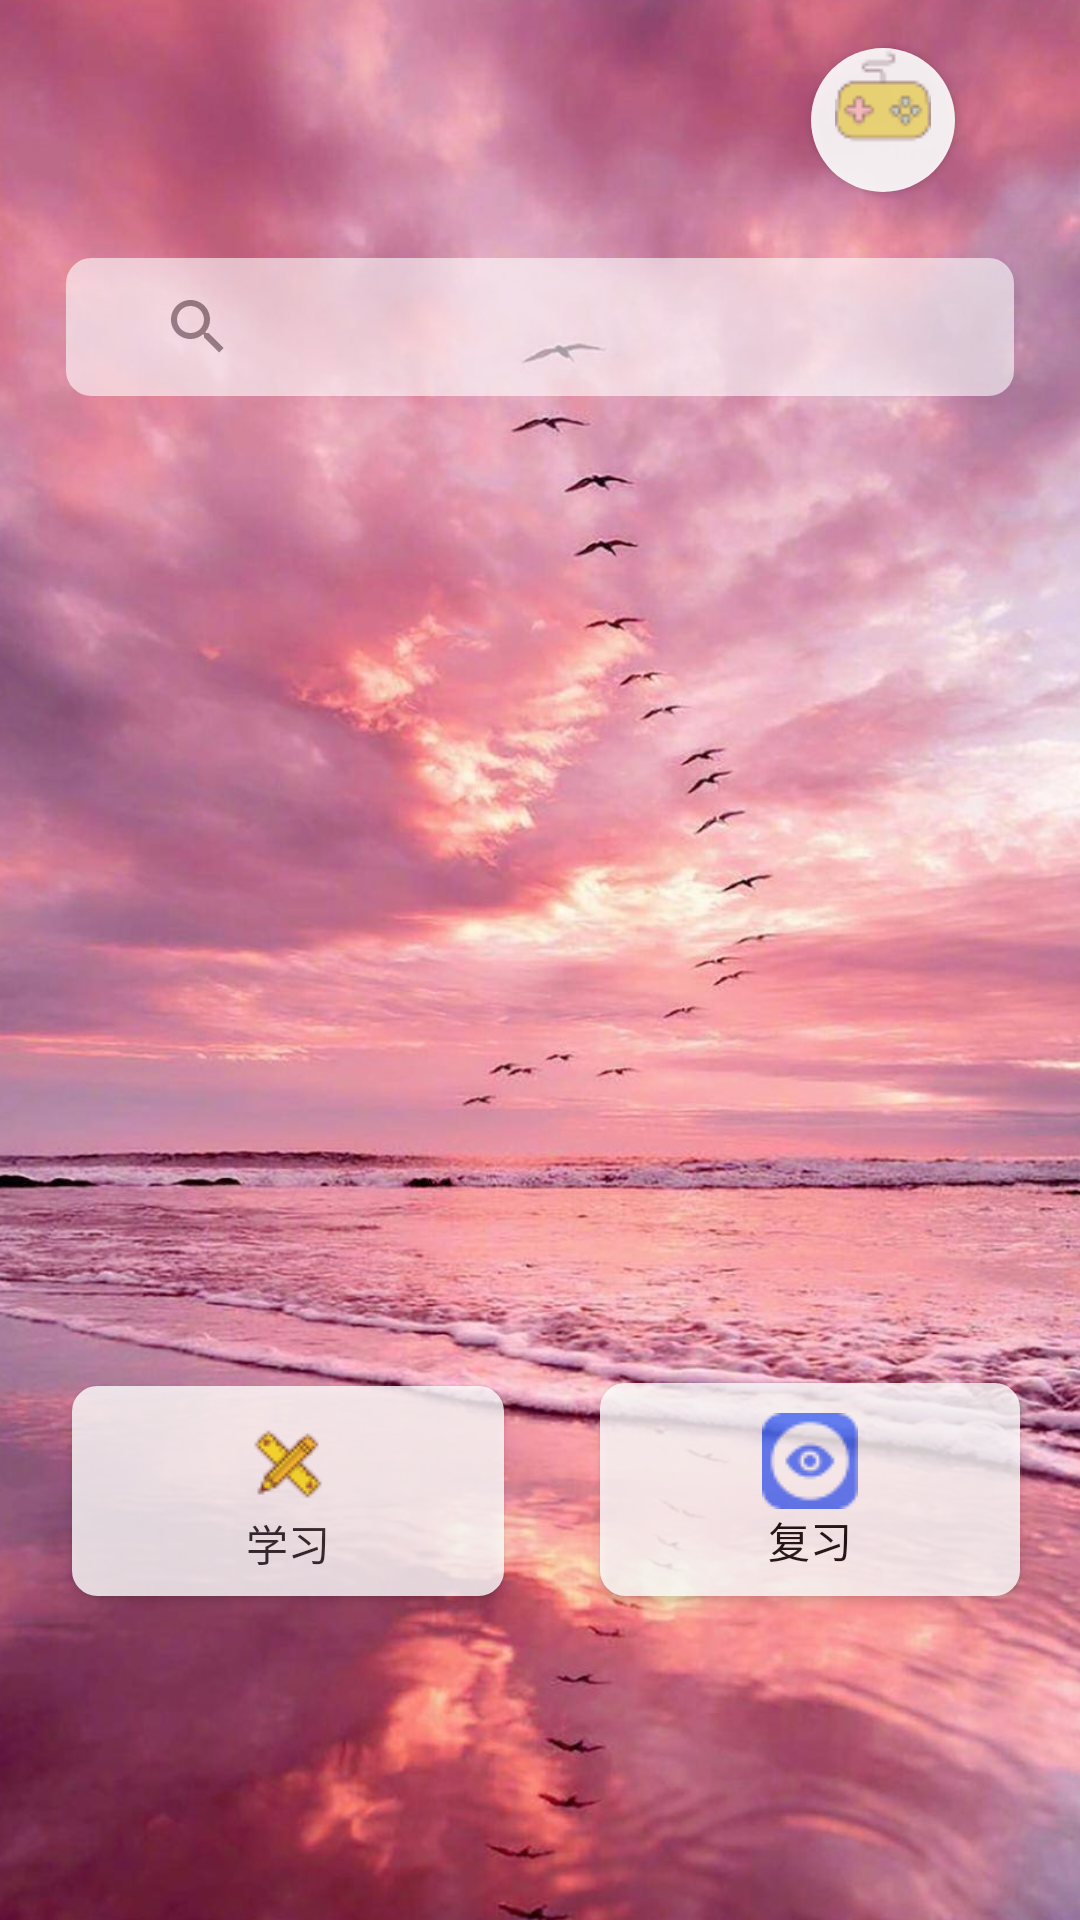

Layout XML and referenced resources for this Android screen:
<!-- AndroidManifest.xml: application theme AppTheme -->
<!-- res/layout/fragment_home.xml -->
<?xml version="1.0" encoding="utf-8"?>

<androidx.constraintlayout.widget.ConstraintLayout xmlns:android="http://schemas.android.com/apk/res/android"
    xmlns:app="http://schemas.android.com/apk/res-auto"
    xmlns:tools="http://schemas.android.com/tools"
    android:layout_width="match_parent"
    android:layout_height="match_parent"
    tools:context=".ui.home.HomeFragment">

    <Button
        android:id="@+id/learn_button"
        android:layout_width="144dp"
        android:layout_height="70dp"
        android:layout_marginStart="32dp"
        android:layout_marginBottom="108dp"
        android:alpha="0.8"
        android:background="@drawable/btn_shape"
        android:drawableTop="@drawable/xuexi"
        android:text="学习"
        android:textAppearance="@style/TextAppearance.AppCompat.Body1"
        app:layout_constraintBottom_toBottomOf="parent"
        app:layout_constraintEnd_toStartOf="@+id/review_button"
        app:layout_constraintStart_toStartOf="parent" />

    <Button
        android:id="@+id/review_button"
        style="@android:style/Widget.Button"
        android:layout_width="140dp"
        android:layout_height="71dp"
        android:layout_marginStart="32dp"
        android:layout_marginEnd="28dp"
        android:layout_marginBottom="108dp"
        android:alpha="0.8"
        android:background="@drawable/btn_shape"
        android:drawableTop="@drawable/fuxi"
        android:text="复习"
        android:textAppearance="@style/TextAppearance.AppCompat.Body1"
        app:layout_constraintBottom_toBottomOf="parent"
        app:layout_constraintEnd_toEndOf="parent"
        app:layout_constraintHorizontal_bias="1.0"
        app:layout_constraintStart_toEndOf="@+id/learn_button" />

    <ImageView
        android:id="@+id/imageView3"
        android:layout_width="416dp"
        android:layout_height="756dp"
        android:src="@drawable/bizhi2"
        app:layout_constraintBottom_toBottomOf="parent"
        app:layout_constraintEnd_toEndOf="parent"
        app:layout_constraintHorizontal_bias="0.6"
        app:layout_constraintStart_toStartOf="parent"
        app:layout_constraintTop_toTopOf="parent"
        app:layout_constraintVertical_bias="0.52" />

    <Button
        android:id="@+id/game_button"
        android:layout_width="48dp"
        android:layout_height="48dp"
        android:layout_marginTop="76dp"
        android:layout_marginEnd="2dp"
        android:alpha="0.9"
        android:background="@drawable/circle_btn"
        android:drawableTop="@drawable/game"
        app:layout_constraintEnd_toEndOf="parent"
        app:layout_constraintHorizontal_bias="0.872"
        app:layout_constraintStart_toStartOf="parent"
        app:layout_constraintTop_toTopOf="@+id/imageView3" />

    <SearchView
        android:id="@+id/search_field"
        android:layout_width="316dp"
        android:layout_height="46dp"
        android:alpha="0.6"
        android:background="@drawable/btn_shape"
        android:foregroundTint="#FFFFFF"
        android:queryHint="查询"
        app:layout_constraintBottom_toBottomOf="parent"
        app:layout_constraintEnd_toEndOf="parent"
        app:layout_constraintStart_toStartOf="parent"
        app:layout_constraintTop_toTopOf="@+id/imageView3"
        app:layout_constraintVertical_bias="0.223" />

</androidx.constraintlayout.widget.ConstraintLayout>
<!-- resources referenced by this layout -->
<resources>
  <!-- drawable bizhi2: jpg bitmap (drawable, 134967 bytes) -->
  <!-- drawable btn_shape (drawable) -->
  <?xml version="1.0" encoding="utf-8"?>
  
  <selector xmlns:android="http://schemas.android.com/apk/res/android">
      <item  android:state_pressed="true">
          <shape android:shape="rectangle">
              
              <corners android:radius="6dp" />
              
              <padding android:bottom="10dp" android:left="20dp" android:right="20dp" android:top="10dp" />
              
              <solid android:color="#E33E33" />
              
              <stroke android:width="1dp" android:color="#000000" />
          </shape>>
      </item>
      <item >
          <shape android:shape="rectangle">
              <corners android:radius="8dp"/>
              <solid android:color="@color/cardview_light_background"/>
              <stroke android:width="1dp" android:color="@color/cardview_light_background" />
          </shape>
      </item>
  </selector>
  <!-- drawable circle_btn (drawable) -->
  <?xml version="1.0" encoding="utf-8"?>
  
  <layer-list xmlns:android="http://schemas.android.com/apk/res/android">
      <item>
          <selector xmlns:android="http://schemas.android.com/apk/res/android">
              <item android:state_pressed="true">
                  <shape android:shape="oval">
                      
                      <corners android:radius="10dip" />
                      
                      <solid android:color="@color/cardview_light_background" />
                  </shape>
              </item>
              <item android:state_pressed="false">
                  <shape android:shape="oval">
                      
                      <corners android:radius="10dip" />
                      
                      <solid android:color="@color/cardview_light_background" />
                  </shape>
              </item>
          </selector>
      </item>
      
      <item
          android:bottom="1dp"
          android:left="1dp"
          android:right="1dp"
          android:top="1dp">
          <shape android:shape="oval">
              
              <corners android:radius="10dip" />
              
              <solid android:color="@color/cardview_light_background" />
          </shape>
      </item>
  </layer-list>
  <!-- drawable fuxi: png bitmap (drawable, 915 bytes) -->
  <!-- drawable game: png bitmap (drawable, 1148 bytes) -->
  <!-- drawable xuexi: png bitmap (drawable, 986 bytes) -->
  <style name="AppTheme" parent="Theme.AppCompat.Light.DarkActionBar">
          
          <item name="colorPrimary">@color/colorPrimary</item>
          <item name="colorPrimaryDark">@color/colorPrimaryDark</item>
          <item name="colorAccent">@color/colorAccent</item>
      </style>
  <!-- not gathered from this repository: default colours our renderer supplied (Android Studio template values) -->
  <color name="colorPrimary">#FF6200EE</color>
  <color name="colorPrimaryDark">#FF3700B3</color>
  <color name="colorAccent">#FF03DAC5</color>
</resources>
